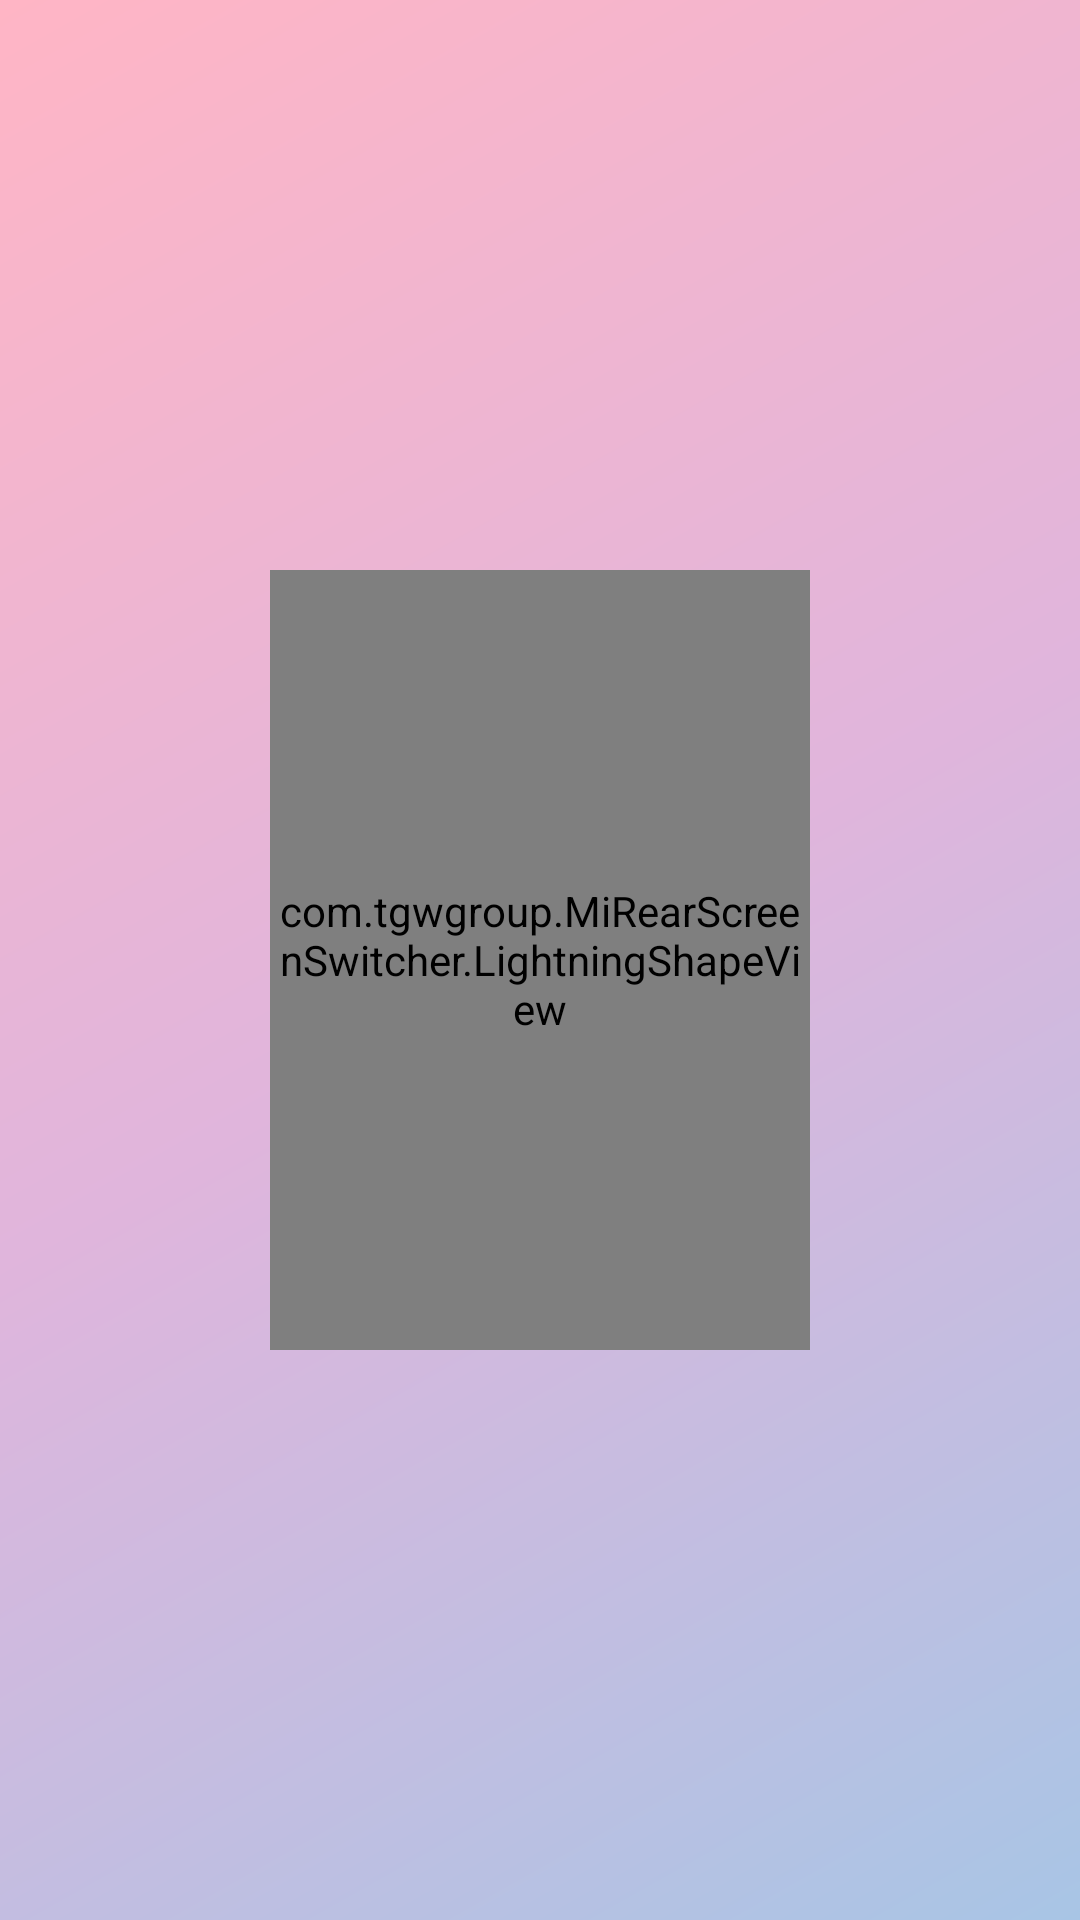

Android layout source for this screen:
<!-- AndroidManifest.xml: fallback theme Theme.MaterialComponents.DayNight.NoActionBar -->
<!-- res/layout/activity_rear_screen_charging.xml -->
<?xml version="1.0" encoding="utf-8"?>
<FrameLayout xmlns:android="http://schemas.android.com/apk/res/android"
    android:layout_width="match_parent"
    android:layout_height="match_parent"
    android:background="@drawable/bg_gradient_rear_screen">
    
    
    
    <RelativeLayout
        android:id="@+id/charging_container"
        android:layout_width="match_parent"
        android:layout_height="match_parent">
        
        
        <com.tgwgroup.MiRearScreenSwitcher.LightningShapeView
            android:id="@+id/lightning_liquid"
            android:layout_width="180dp"
            android:layout_height="260dp"
            android:layout_centerInParent="true" />
        
        
        <LinearLayout
            android:id="@+id/battery_percentage_container"
            android:layout_width="wrap_content"
            android:layout_height="wrap_content"
            android:layout_alignParentTop="true"
            android:layout_alignParentRight="true"
            android:layout_marginTop="20dp"
            android:layout_marginRight="20dp"
            android:orientation="horizontal"
            android:gravity="center_vertical"
            android:alpha="0">
            
            
            <TextView
                android:id="@+id/battery_text"
                android:layout_width="wrap_content"
                android:layout_height="wrap_content"
                android:text="100"
                android:textSize="28sp"
                android:textStyle="bold"
                android:textColor="#00E676"
                android:shadowColor="#80000000"
                android:shadowDx="0"
                android:shadowDy="2"
                android:shadowRadius="3"
                android:letterSpacing="0.05" />
            
            
            <TextView
                android:layout_width="wrap_content"
                android:layout_height="wrap_content"
                android:text="%"
                android:textSize="16sp"
                android:textStyle="bold"
                android:textColor="#00E676"
                android:layout_marginLeft="2dp"
                android:shadowColor="#80000000"
                android:shadowDx="0"
                android:shadowDy="1"
                android:shadowRadius="2" />
        </LinearLayout>
    </RelativeLayout>
</FrameLayout>
<!-- resources referenced by this layout -->
<resources>
  <!-- drawable bg_gradient_rear_screen (drawable) -->
  <?xml version="1.0" encoding="utf-8"?>
  <shape xmlns:android="http://schemas.android.com/apk/res/android">
      <gradient
          android:type="linear"
          android:angle="315"
          android:startColor="#FFFFB5C5"
          android:centerColor="#FFE0B5DC"
          android:endColor="#FFA8C5E5" />
  </shape>
</resources>
